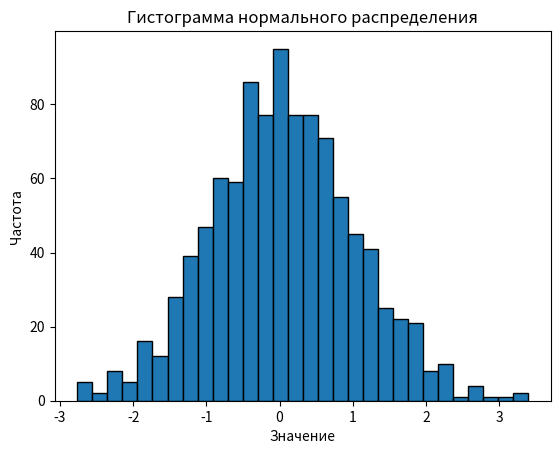

Reproduce this figure in Python.
import numpy as np
import matplotlib.pyplot as plt

# Параметры нормального распределения
mean = 0  # Среднее значение
std_dev = 1  # Стандартное отклонение
num_samples = 1000  # Количество образцов

# Генерация случайных чисел, распределенных по нормальному распределению
data = np.random.normal(mean, std_dev, num_samples)

# Создание гистограммы
plt.hist(data, bins=30, edgecolor='black')
plt.title('Гистограмма нормального распределения')
plt.xlabel('Значение')
plt.ylabel('Частота')
plt.show()
